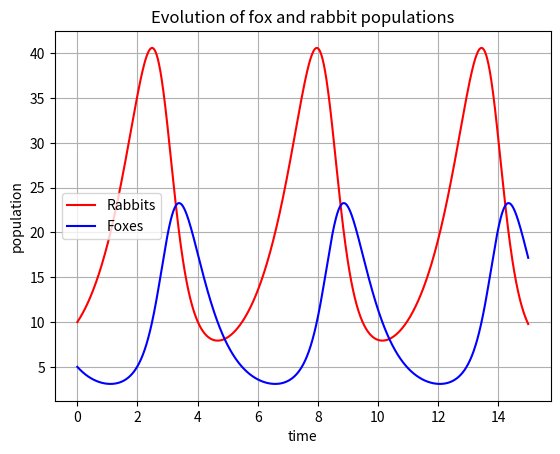
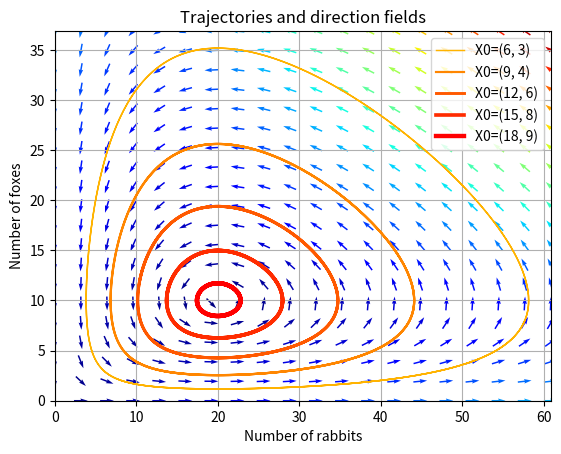
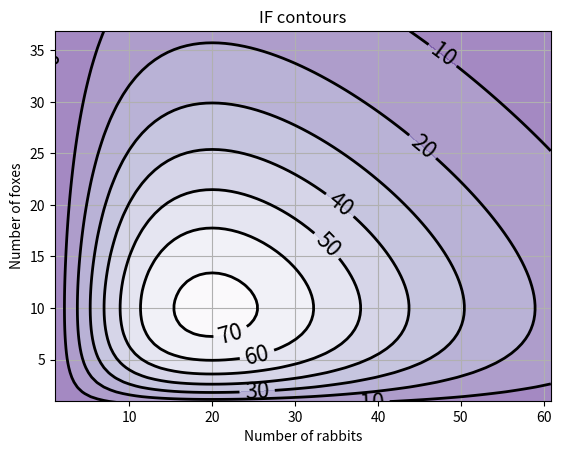

The matplotlib source for these figures, in order:
#!python
from numpy import *
import pylab as p
# Definition of parameters
a = 1.
b = 0.1
c = 1.5
d = 0.75
def dX_dt(X, t=0):
    """ Return the growth rate of fox and rabbit populations. """
    return array([ a*X[0] -   b*X[0]*X[1] ,
                  -c*X[1] + d*b*X[0]*X[1] ])

#!python
X_f0 = array([     0. ,  0.])
X_f1 = array([ c/(d*b), a/b])
all(dX_dt(X_f0) == zeros(2) ) and all(dX_dt(X_f1) == zeros(2)) # => True

#!python
def d2X_dt2(X, t=0):
    """ Return the Jacobian matrix evaluated in X. """
    return array([[a -b*X[1],   -b*X[0]     ],
                  [b*d*X[1] ,   -c +b*d*X[0]] ])


#! python
A_f0 = d2X_dt2(X_f0)                    # >>> array([[ 1. , -0. ],
                                        #            [ 0. , -1.5]])

#!python
A_f1 = d2X_dt2(X_f1)                    # >>> array([[ 0.  , -2.  ],
                                        #            [ 0.75,  0.  ]])
# whose eigenvalues are +/- sqrt(c*a).j:
lambda1, lambda2 = linalg.eigvals(A_f1) # >>> (1.22474j, -1.22474j)
# They are imaginary numbers. The fox and rabbit populations are periodic as follows from further
# analysis. Their period is given by:
T_f1 = 2*pi/abs(lambda1)                # >>> 5.130199



#!python
from scipy import integrate
t = linspace(0, 15,  1000)              # time
X0 = array([10, 5])                     # initials conditions: 10 rabbits and 5 foxes
X, infodict = integrate.odeint(dX_dt, X0, t, full_output=True)
infodict['message']                     # >>> 'Integration successful.'

#!python
rabbits, foxes = X.T
f1 = p.figure()
p.plot(t, rabbits, 'r-', label='Rabbits')
p.plot(t, foxes  , 'b-', label='Foxes')
p.grid()
p.legend(loc='best')
p.xlabel('time')
p.ylabel('population')
p.title('Evolution of fox and rabbit populations')
f1.savefig('rabbits_and_foxes_1.png')


values  = linspace(0.3, 0.9, 5)                          # position of X0 between X_f0 and X_f1
vcolors = p.cm.autumn_r(linspace(0.3, 1., len(values)))  # colors for each trajectory

f2 = p.figure()

#-------------------------------------------------------
# plot trajectories
for v, col in zip(values, vcolors):
    X0 = v * X_f1                               # starting point
    X = integrate.odeint( dX_dt, X0, t)         # we don't need infodict here
    p.plot( X[:,0], X[:,1], lw=3.5*v, color=col, label='X0=(%.f, %.f)' % ( X0[0], X0[1]) )

#-------------------------------------------------------
# define a grid and compute direction at each point
ymax = p.ylim(ymin=0)[1]                        # get axis limits
xmax = p.xlim(xmin=0)[1]
nb_points   = 20

x = linspace(0, xmax, nb_points)
y = linspace(0, ymax, nb_points)

X1 , Y1  = meshgrid(x, y)                       # create a grid
DX1, DY1 = dX_dt([X1, Y1])                      # compute growth rate on the gridt
M = (hypot(DX1, DY1))                           # Norm of the growth rate 
M[ M == 0] = 1.                                 # Avoid zero division errors 
DX1 /= M                                        # Normalize each arrows
DY1 /= M

#-------------------------------------------------------
# Drow direction fields, using matplotlib 's quiver function
# I choose to plot normalized arrows and to use colors to give information on
# the growth speed
p.title('Trajectories and direction fields')
Q = p.quiver(X1, Y1, DX1, DY1, M, pivot='mid', cmap=p.cm.jet)
p.xlabel('Number of rabbits')
p.ylabel('Number of foxes')
p.legend()
p.grid()
p.xlim(0, xmax)
p.ylim(0, ymax)
f2.savefig('rabbits_and_foxes_2.png')

#!python
def IF(X):
    u, v = X
    return u**(c/a) * v * exp( -(b/a)*(d*u+v) )
# We will verify that IF remains constant for different trajectories
for v in values:
    X0 = v * X_f1                               # starting point
    X = integrate.odeint( dX_dt, X0, t)
    I = IF(X.T)                                 # compute IF along the trajectory
    I_mean = I.mean()
    delta = 100 * (I.max()-I.min())/I_mean
    print('X0=(%2.f,%2.f) => I ~ %.1f |delta = %.3G %%' % (X0[0], X0[1], I_mean, delta))
# >>> X0=( 6, 3) => I ~ 20.8 |delta = 6.19E-05 %
#     X0=( 9, 4) => I ~ 39.4 |delta = 2.67E-05 %
#     X0=(12, 6) => I ~ 55.7 |delta = 1.82E-05 %
#     X0=(15, 8) => I ~ 66.8 |delta = 1.12E-05 %
#     X0=(18, 9) => I ~ 72.4 |delta = 4.68E-06 %


#!python
#-------------------------------------------------------
# plot iso contours
nb_points = 80                              # grid size
x = linspace(0, xmax, nb_points)
y = linspace(0, ymax, nb_points)
X2 , Y2  = meshgrid(x, y)                   # create the grid
Z2 = IF([X2, Y2])                           # compute IF on each point
f3 = p.figure()
CS = p.contourf(X2, Y2, Z2, cmap=p.cm.Purples_r, alpha=0.5)
CS2 = p.contour(X2, Y2, Z2, colors='black', linewidths=2. )
p.clabel(CS2, inline=1, fontsize=16, fmt='%.f')
p.grid()
p.xlabel('Number of rabbits')
p.ylabel('Number of foxes')
p.ylim(1, ymax)
p.xlim(1, xmax)
p.title('IF contours')
f3.savefig('rabbits_and_foxes_3.png')
p.show()

